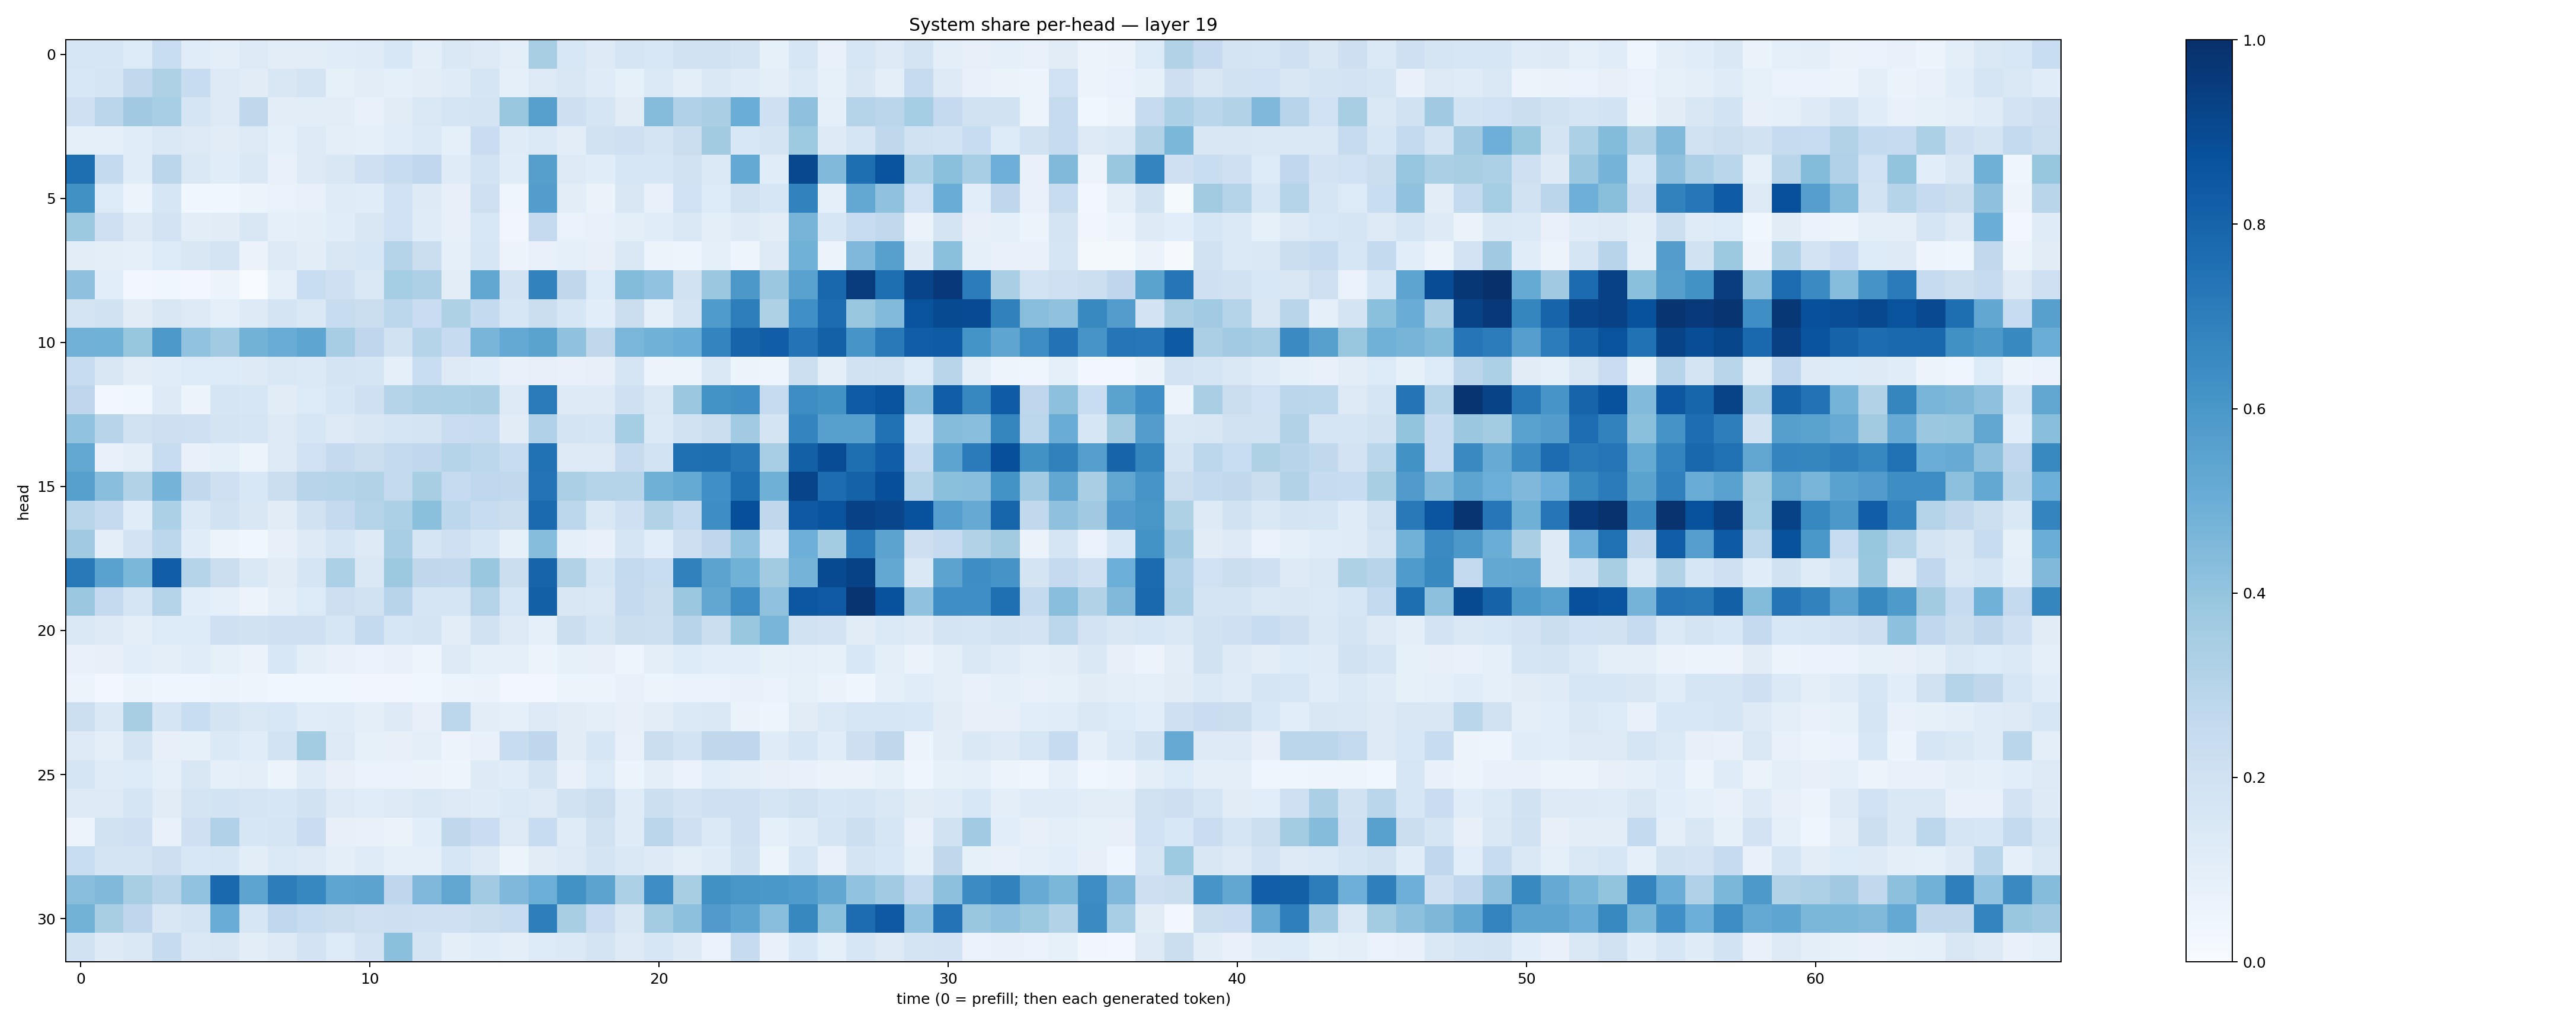

Data behind this chart, as committed beside it:
0.15902607, 0.15840703, 0.13447964, 0.23177451, 0.114430636, 0.09659214, 0.13187456, 0.105199076, 0.10536116, 0.11361402, 0.11985733, 0.15248327, 0.10039902, 0.14701746, 0.1299999, 0.09698311, 0.34337306, 0.15364319, 0.12392107, 0.164842, 0.1526941, 0.1892327, 0.1938278, 0.17786385
0.1536, 0.1666, 0.2655, 0.3208, 0.2379, 0.132, 0.1117, 0.1515, 0.1782, 0.08377, 0.1037, 0.08656, 0.1028, 0.1203, 0.167, 0.09108, 0.1278, 0.1504, 0.1181, 0.08468, 0.1392, 0.09951, 0.1407, 0.1196
0.2061, 0.2825, 0.3681, 0.3463, 0.1664, 0.13, 0.2715, 0.1031, 0.1023, 0.1038, 0.07061, 0.1122, 0.1483, 0.1718, 0.1788, 0.3845, 0.5598, 0.2121, 0.1701, 0.1117, 0.4337, 0.318, 0.3395, 0.5018
0.09188, 0.09161, 0.1169, 0.1464, 0.1287, 0.1099, 0.1262, 0.08689, 0.1291, 0.09549, 0.08937, 0.1154, 0.1378, 0.08612, 0.2288, 0.1196, 0.1379, 0.1043, 0.1888, 0.2056, 0.1781, 0.2204, 0.3612, 0.1552
0.7601, 0.2564, 0.1147, 0.2823, 0.1419, 0.1162, 0.1415, 0.07471, 0.1314, 0.1517, 0.2104, 0.2387, 0.2695, 0.1191, 0.1867, 0.116, 0.5631, 0.1254, 0.1153, 0.1608, 0.1613, 0.1956, 0.1376, 0.5205
0.6256, 0.1343, 0.05383, 0.1625, 0.03856, 0.03887, 0.05931, 0.06954, 0.07704, 0.119, 0.1134, 0.1994, 0.1247, 0.07954, 0.2069, 0.04356, 0.5714, 0.1025, 0.06403, 0.1514, 0.07258, 0.2011, 0.1334, 0.1973
0.3785, 0.2104, 0.128, 0.182, 0.104, 0.1128, 0.1514, 0.09191, 0.1009, 0.1171, 0.1496, 0.1999, 0.1191, 0.08028, 0.1529, 0.03361, 0.2533, 0.06912, 0.07167, 0.101, 0.1169, 0.141, 0.09534, 0.1241
0.103, 0.09825, 0.0885, 0.1364, 0.1502, 0.176, 0.06353, 0.1284, 0.1041, 0.1492, 0.1585, 0.3056, 0.2219, 0.086, 0.1619, 0.05564, 0.07494, 0.08697, 0.08056, 0.142, 0.05405, 0.05073, 0.08999, 0.04743
0.4117, 0.1067, 0.03092, 0.03552, 0.02871, 0.05594, 0.004783, 0.09208, 0.2318, 0.2056, 0.1472, 0.3552, 0.3251, 0.1024, 0.533, 0.182, 0.6811, 0.2717, 0.1338, 0.438, 0.406, 0.1974, 0.3805, 0.5956
0.1793, 0.1936, 0.1107, 0.1492, 0.1273, 0.09188, 0.1225, 0.1721, 0.1426, 0.2398, 0.2258, 0.2812, 0.2295, 0.3222, 0.256, 0.1591, 0.2196, 0.1623, 0.1065, 0.22, 0.08724, 0.1788, 0.5837, 0.697
0.484, 0.4859, 0.3927, 0.5933, 0.4038, 0.366, 0.4786, 0.5048, 0.5354, 0.3495, 0.2736, 0.1917, 0.2971, 0.2478, 0.4654, 0.5208, 0.5478, 0.4094, 0.2709, 0.4638, 0.4874, 0.5035, 0.6744, 0.797
0.2402, 0.1501, 0.1046, 0.116, 0.1366, 0.1335, 0.1239, 0.1481, 0.1399, 0.1735, 0.1669, 0.09048, 0.2338, 0.1312, 0.1146, 0.07635, 0.07843, 0.0706, 0.07865, 0.1674, 0.06222, 0.06199, 0.1415, 0.06047
0.2749, 0.02998, 0.03894, 0.1238, 0.05288, 0.1681, 0.158, 0.11, 0.1361, 0.1597, 0.2099, 0.3036, 0.3242, 0.3301, 0.3377, 0.1265, 0.7109, 0.1241, 0.1236, 0.2066, 0.146, 0.3802, 0.62, 0.6341
0.4031, 0.2936, 0.1956, 0.2111, 0.204, 0.1774, 0.1705, 0.1328, 0.1604, 0.1308, 0.1511, 0.1668, 0.1775, 0.2288, 0.2347, 0.1106, 0.3202, 0.1729, 0.1656, 0.3537, 0.1405, 0.1878, 0.2258, 0.3634
0.5238, 0.07786, 0.09616, 0.2402, 0.07773, 0.09043, 0.0599, 0.1303, 0.2012, 0.2524, 0.2211, 0.2601, 0.2677, 0.3036, 0.2793, 0.2349, 0.7487, 0.1319, 0.1306, 0.2438, 0.1868, 0.7569, 0.7601, 0.7195
0.5618, 0.4276, 0.3122, 0.4763, 0.2625, 0.206, 0.155, 0.2221, 0.2948, 0.2985, 0.3127, 0.2586, 0.3418, 0.249, 0.267, 0.2619, 0.7393, 0.3349, 0.3072, 0.3046, 0.4905, 0.519, 0.6292, 0.7567
0.2903, 0.2505, 0.1141, 0.3304, 0.1378, 0.1939, 0.1501, 0.1103, 0.1909, 0.2519, 0.3071, 0.3289, 0.4205, 0.2776, 0.2344, 0.2263, 0.7772, 0.2783, 0.1427, 0.2076, 0.3105, 0.2593, 0.6391, 0.8799
0.3687, 0.09984, 0.1824, 0.2789, 0.1133, 0.0583, 0.0363, 0.08136, 0.1222, 0.1644, 0.1269, 0.3457, 0.1699, 0.2032, 0.1578, 0.08383, 0.4332, 0.09101, 0.07726, 0.1698, 0.1062, 0.2148, 0.2756, 0.4024
0.7159, 0.5517, 0.4608, 0.8226, 0.302, 0.2229, 0.1472, 0.1102, 0.1652, 0.3308, 0.1481, 0.3776, 0.2721, 0.2647, 0.3838, 0.2237, 0.7986, 0.3124, 0.1718, 0.2605, 0.232, 0.6849, 0.5458, 0.4844
0.3824, 0.2505, 0.1693, 0.306, 0.1083, 0.09255, 0.05715, 0.09847, 0.1353, 0.2126, 0.1897, 0.2953, 0.1684, 0.1666, 0.3057, 0.1633, 0.8142, 0.1506, 0.1478, 0.2517, 0.222, 0.3799, 0.5292, 0.6444
0.1422, 0.1288, 0.09992, 0.1361, 0.1342, 0.2042, 0.1929, 0.2069, 0.2085, 0.1627, 0.2608, 0.1606, 0.1765, 0.1024, 0.1921, 0.129, 0.08836, 0.2215, 0.1692, 0.2223, 0.2169, 0.2954, 0.2201, 0.3849
0.0751, 0.07928, 0.1072, 0.09525, 0.1143, 0.08253, 0.06472, 0.1556, 0.0992, 0.07425, 0.06788, 0.0744, 0.04725, 0.1295, 0.08932, 0.09085, 0.06027, 0.08567, 0.08045, 0.05017, 0.1001, 0.1358, 0.1059, 0.108
0.0605, 0.02932, 0.06165, 0.04313, 0.04504, 0.05377, 0.04698, 0.03696, 0.03528, 0.03661, 0.03453, 0.03138, 0.03781, 0.05174, 0.06634, 0.02532, 0.02626, 0.06027, 0.05341, 0.07317, 0.05997, 0.06968, 0.06817, 0.07359
0.2153, 0.1453, 0.3399, 0.1697, 0.2326, 0.1752, 0.141, 0.1524, 0.1143, 0.1196, 0.1013, 0.1255, 0.08156, 0.2809, 0.103, 0.08731, 0.1258, 0.1127, 0.1006, 0.08179, 0.1047, 0.138, 0.1426, 0.06468
0.1313, 0.09755, 0.1735, 0.07909, 0.0857, 0.1383, 0.1144, 0.1867, 0.3575, 0.1296, 0.0841, 0.07915, 0.09637, 0.05708, 0.07202, 0.2393, 0.2742, 0.1108, 0.1583, 0.07659, 0.2216, 0.187, 0.2725, 0.2756
0.1659, 0.1201, 0.1331, 0.08911, 0.1494, 0.09132, 0.09615, 0.05358, 0.1173, 0.07908, 0.06726, 0.06791, 0.0648, 0.04778, 0.1241, 0.1166, 0.1765, 0.07062, 0.1354, 0.06208, 0.09677, 0.06877, 0.109, 0.09386
0.1223, 0.129, 0.1711, 0.1115, 0.1767, 0.1839, 0.1641, 0.159, 0.1931, 0.1257, 0.1146, 0.1254, 0.1427, 0.1255, 0.1206, 0.1377, 0.1306, 0.1947, 0.2237, 0.1183, 0.218, 0.1834, 0.2073, 0.208
0.05955, 0.1935, 0.2101, 0.07678, 0.2061, 0.3185, 0.1575, 0.1717, 0.2302, 0.08087, 0.07462, 0.06491, 0.109, 0.2729, 0.2287, 0.1298, 0.2358, 0.1199, 0.1992, 0.1187, 0.2824, 0.2037, 0.1403, 0.2039
0.2319, 0.1726, 0.176, 0.2109, 0.1551, 0.1605, 0.1042, 0.137, 0.1273, 0.09531, 0.1194, 0.09168, 0.09161, 0.1624, 0.1229, 0.05273, 0.1112, 0.1252, 0.1749, 0.1415, 0.1246, 0.09824, 0.1207, 0.1918
0.4284, 0.4471, 0.3431, 0.2901, 0.4032, 0.7839, 0.5428, 0.7006, 0.6662, 0.5356, 0.5431, 0.2768, 0.4524, 0.5338, 0.3653, 0.4525, 0.4979, 0.6222, 0.5435, 0.3314, 0.6412, 0.3399, 0.6254, 0.6023
0.4783, 0.3432, 0.2747, 0.1502, 0.172, 0.5063, 0.1631, 0.2689, 0.2351, 0.2221, 0.2095, 0.2125, 0.2069, 0.2094, 0.2196, 0.2365, 0.6971, 0.3417, 0.2272, 0.1486, 0.3591, 0.4149, 0.5783, 0.5423
0.1876, 0.1233, 0.1482, 0.2431, 0.1467, 0.149, 0.1048, 0.1279, 0.18, 0.136, 0.1811, 0.4214, 0.1729, 0.1007, 0.1153, 0.09786, 0.1357, 0.1397, 0.1794, 0.1255, 0.1624, 0.1244, 0.06695, 0.2459
